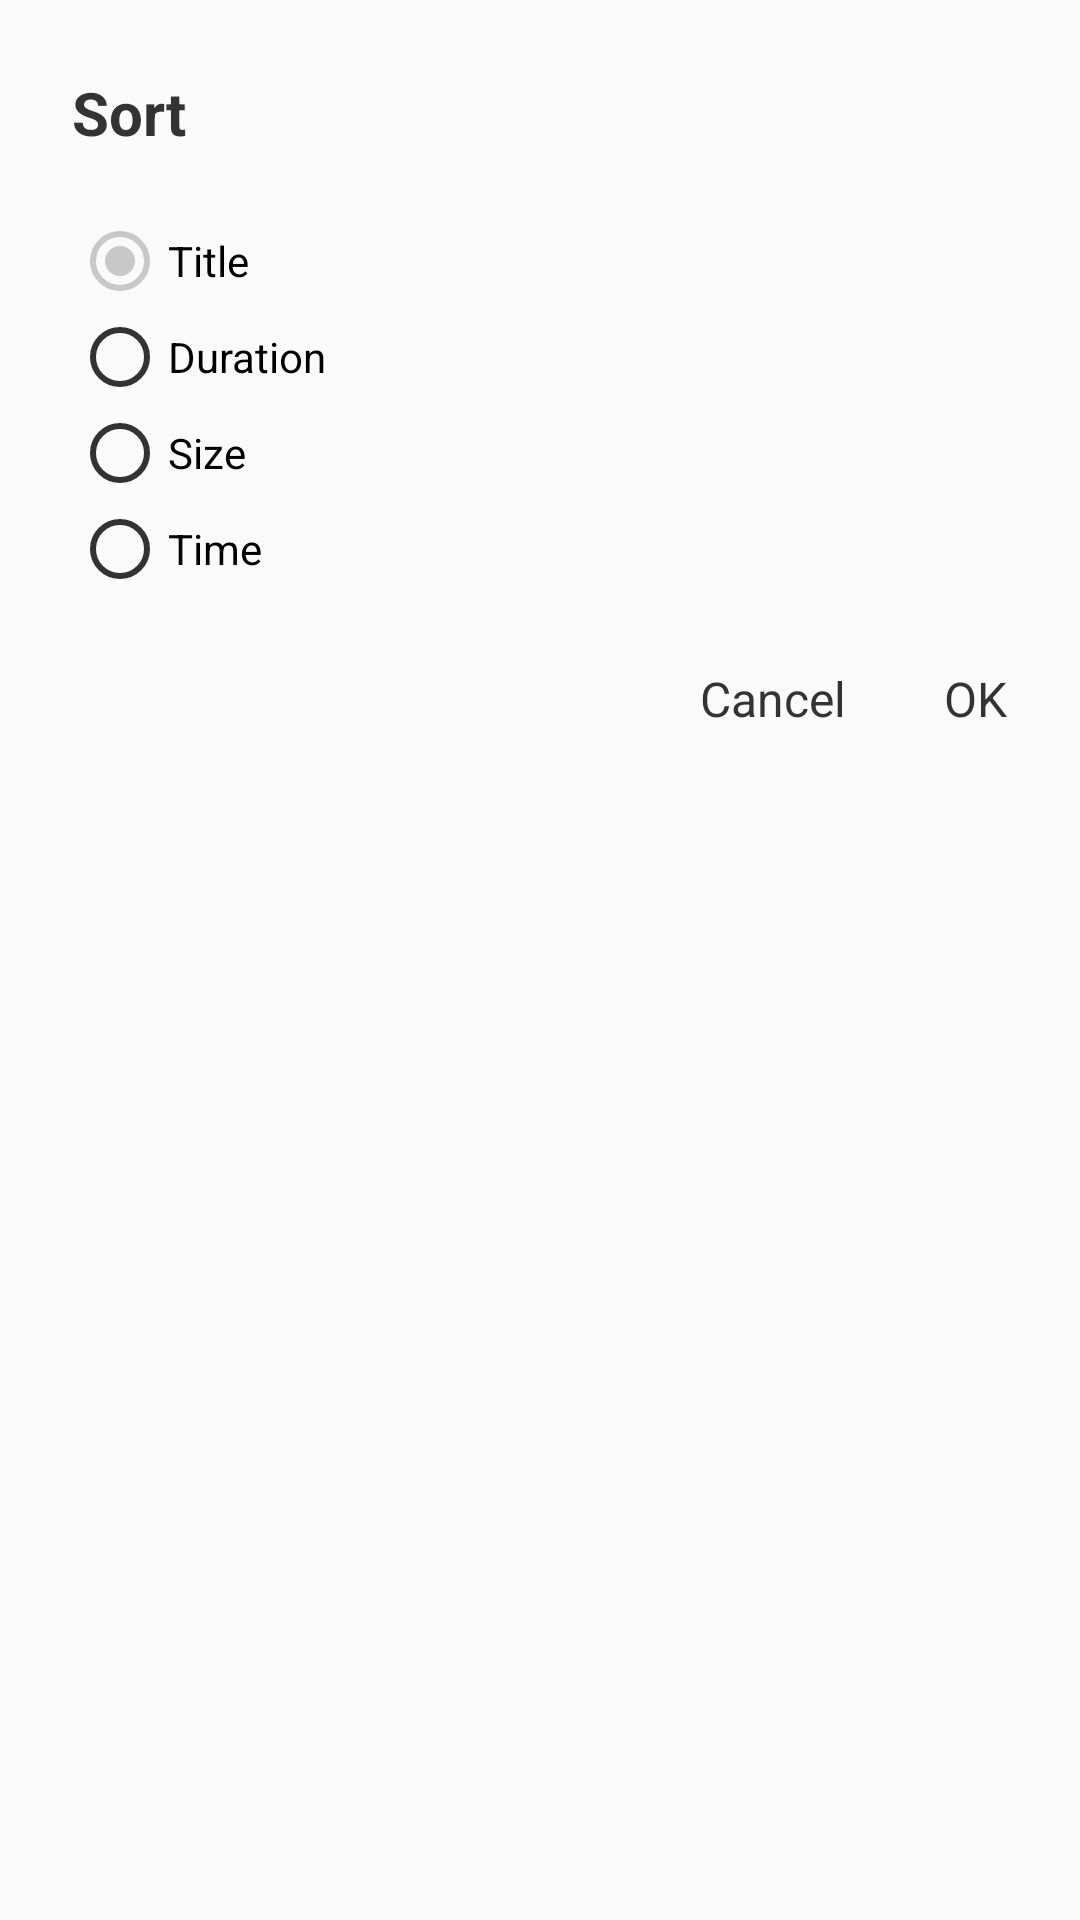

This screen was rendered from an Android layout file. Write that file and the resources it references.
<!-- AndroidManifest.xml: application theme AppTheme -->
<!-- res/layout/dialog_sort_video.xml -->
<?xml version="1.0" encoding="utf-8"?>
<LinearLayout xmlns:android="http://schemas.android.com/apk/res/android"
    android:layout_width="match_parent"
    android:layout_height="wrap_content"
    android:orientation="vertical">

    <TextView
        style="@style/dialog_title_style"
        android:layout_width="match_parent"
        android:layout_height="wrap_content"
        android:text="@string/sort" />

    

    <LinearLayout
        android:layout_width="match_parent"
        android:layout_height="wrap_content"
        android:layout_marginBottom="8dp"
        android:layout_marginLeft="24dp"
        android:layout_marginRight="24dp"
        android:layout_marginTop="8dp"
        android:orientation="vertical">

        <RadioGroup
            android:id="@+id/rgSortType"
            android:layout_width="match_parent"
            android:layout_height="wrap_content">

            <RadioButton
                android:id="@+id/rbTitle"
                android:layout_width="match_parent"
                android:layout_height="wrap_content"
                android:checked="true"
                android:text="@string/title"
                android:theme="@style/customRadio" />

            <RadioButton
                android:id="@+id/rbDuration"
                android:layout_width="match_parent"
                android:layout_height="wrap_content"
                android:text="@string/duration"
                android:theme="@style/customRadio" />

            <RadioButton
                android:id="@+id/rbSize"
                android:layout_width="match_parent"
                android:layout_height="wrap_content"
                android:text="@string/size"
                android:theme="@style/customRadio" />

            <RadioButton
                android:id="@+id/rbTime"
                android:layout_width="match_parent"
                android:layout_height="wrap_content"
                android:text="@string/time"
                android:theme="@style/customRadio" />
        </RadioGroup>

    </LinearLayout>

    <LinearLayout
        android:layout_width="match_parent"
        android:layout_height="52dp"
        android:gravity="end|center_vertical"
        android:orientation="horizontal"
        android:padding="8dp">

        <TextView
            android:id="@+id/txtDialogCancel"
            style="@style/dialog_button_style"
            android:layout_width="wrap_content"
            android:text="@string/cancel" />

        <TextView
            android:id="@+id/txtDialogConfirm"
            style="@style/dialog_button_style"
            android:layout_width="wrap_content"
            android:text="@string/confirm" />

    </LinearLayout>

</LinearLayout>
<!-- resources referenced by this layout -->
<resources>
  <string name="cancel">Cancel</string>
  <string name="confirm">OK</string>
  <string name="confirm_delete">Are you sure to delete %1$d video(s)?</string>
  <string name="duration">Duration</string>
  <string name="size">Size</string>
  <string name="sort">Sort</string>
  <string name="time">Time</string>
  <string name="title">Title</string>
  <style name="customRadio" parent="Theme.AppCompat.Light">
          <item name="colorControlActivated">@color/colorAccent</item>
          <item name="colorControlNormal">@color/popup_text</item>
      </style>
  <style name="dialog_button_style">
          <item name="android:textSize">16sp</item>
          <item name="android:minWidth">54dp</item>
          <item name="android:layout_height">36dp</item>
          <item name="android:textColor">@color/popup_text</item>
          <item name="android:paddingLeft">8dp</item>
          <item name="android:paddingRight">8dp</item>
          <item name="android:gravity">center</item>
          <item name="android:layout_marginLeft">8dp</item>
          <item name="android:background">@drawable/button_plat</item>
      </style>
  <style name="dialog_title_style">
          <item name="android:textSize">20sp</item>
          <item name="android:layout_marginTop">24dp</item>
          <item name="android:layout_marginRight">24dp</item>
          <item name="android:maxLines">2</item>
          <item name="android:layout_marginLeft">24dp</item>
          <item name="android:layout_marginBottom">12dp</item>
          <item name="android:textColor">@color/popup_text</item>
          <item name="android:textStyle">bold</item>
      </style>
  <color name="colorAccent">#33000000</color>
  <color name="popup_text">#333333</color>
  <!-- drawable button_plat (drawable) -->
  <?xml version="1.0" encoding="utf-8"?>
  <selector xmlns:android="http://schemas.android.com/apk/res/android">
      <item android:drawable="@color/theme_alpha" android:state_pressed="true" />
      <item android:drawable="@color/theme_alpha" android:state_selected="true" />
      <item android:drawable="@android:color/transparent" />
  </selector>
  <color name="colorPrimary">#33000000</color>
  <color name="colorPrimaryDark">#33000000</color>
  <color name="white">#ffffff</color>
  <!-- drawable selector_btn_back (drawable) -->
  <?xml version="1.0" encoding="utf-8"?>
  <selector xmlns:android="http://schemas.android.com/apk/res/android">
      <item android:drawable="@drawable/ic_back" android:state_selected="true" />
      <item android:drawable="@drawable/ic_back" android:state_pressed="true" />
      <item android:drawable="@drawable/ic_back" />
  </selector>
  <style name="ActionModeStyle" parent="@style/Widget.AppCompat.ActionMode">
          <item name="android:actionModeCloseDrawable">@drawable/ic_back</item>
          <item name="actionModeCloseButtonStyle">@style/myclosebutton</item>
          <item name="background">@color/colorPrimary</item>
          <item name="titleTextStyle">@style/ActionModeTitleTextStyle</item>
      </style>
  <style name="MyOverflowButtonStyle" parent="Widget.AppCompat.ActionButton.Overflow">
          <item name="android:src">@drawable/ic_baseline_more_vert_24</item>
      </style>
  <color name="theme_alpha">#323543ff</color>
  <style name="myclosebutton" parent="Widget.AppCompat.Light.ActionButton.CloseMode">
          <item name="android:tint">@color/colorAccent</item> 
      </style>
  <style name="ActionModeTitleTextStyle" parent="@style/TextAppearance.AppCompat.Widget.ActionMode.Title">
          <item name="android:textColor">@color/titileFontColor</item>
      </style>
  <color name="titileFontColor">#ffffff</color>
</resources>
